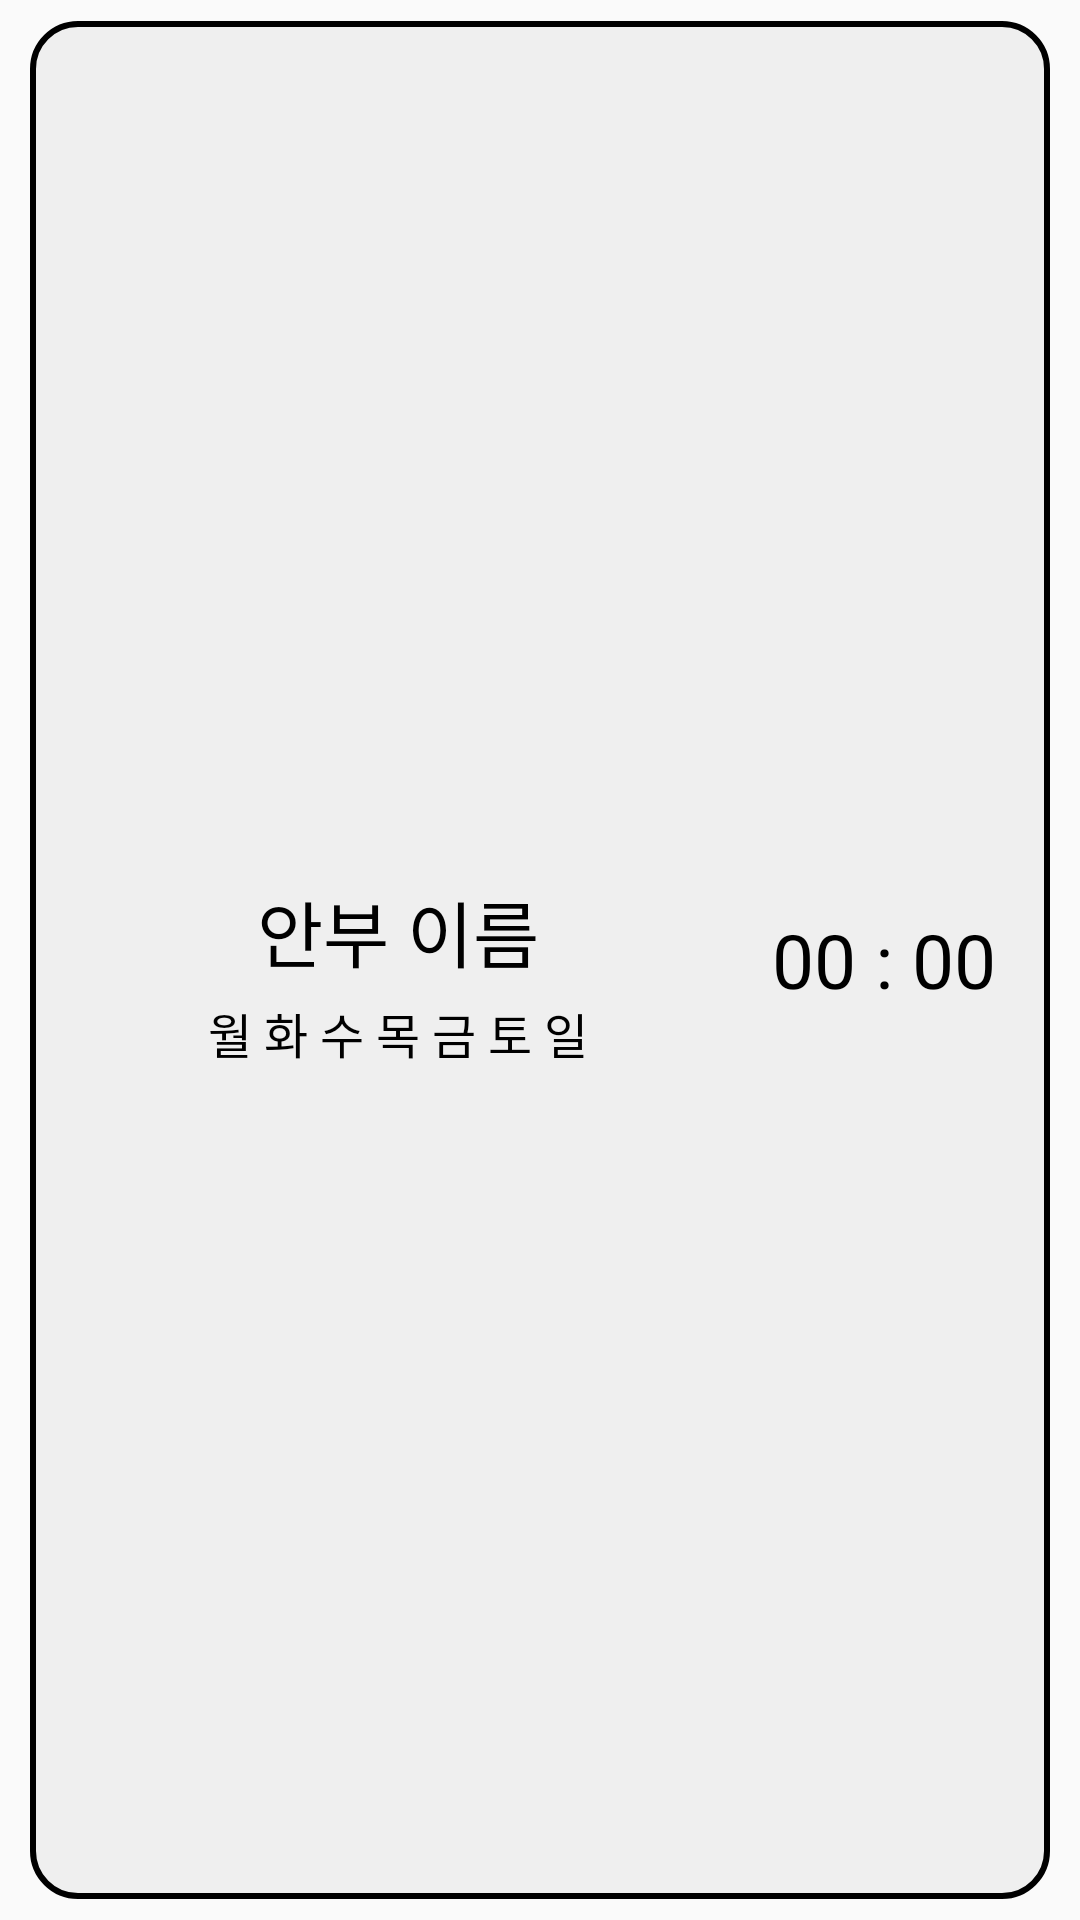

Write the Android layout XML for this screen, with the resource values it uses.
<!-- AndroidManifest.xml: application theme Theme.Relief_post_office -->
<!-- res/layout/ward_safety_item.xml -->
<?xml version="1.0" encoding="utf-8"?>
<androidx.constraintlayout.widget.ConstraintLayout xmlns:android="http://schemas.android.com/apk/res/android"
    xmlns:app="http://schemas.android.com/apk/res-auto"
    xmlns:tools="http://schemas.android.com/tools"
    android:layout_width="match_parent"
    android:layout_height="100dp">

    <androidx.constraintlayout.widget.ConstraintLayout
        android:id="@+id/ward_safety_item_layout"
        android:layout_width="match_parent"
        android:layout_height="match_parent"
        android:layout_marginStart="8dp"
        android:layout_marginEnd="8dp"
        android:layout_marginTop="5dp"
        android:layout_marginBottom="5dp"
        android:background="@drawable/question_item_border"
        app:layout_constraintBottom_toBottomOf="parent"
        app:layout_constraintEnd_toEndOf="parent"
        app:layout_constraintStart_toStartOf="parent"
        app:layout_constraintTop_toTopOf="parent" >

        <TextView
            android:id="@+id/ward_safety_item_name"
            android:layout_width="wrap_content"
            android:layout_height="wrap_content"
            android:text="@string/safety_name"
            android:textSize="24sp"
            android:textColor="@color/black"
            app:layout_constraintBottom_toBottomOf="parent"
            app:layout_constraintStart_toStartOf="parent"
            app:layout_constraintEnd_toStartOf="@id/ward_safety_item_vertical_guide1"
            android:layout_marginBottom="20sp"
            app:layout_constraintTop_toTopOf="parent" />

        <TextView
            android:id="@+id/ward_safety_item_dayOfWeek"
            android:layout_width="wrap_content"
            android:layout_height="wrap_content"
            app:layout_constraintTop_toBottomOf="@id/ward_safety_item_name"
            app:layout_constraintStart_toStartOf="parent"
            app:layout_constraintEnd_toStartOf="@id/ward_safety_item_vertical_guide1"
            android:layout_marginTop="5sp"
            app:layout_constraintEnd_toEndOf="parent
"           android:textColor="@color/black"
            android:text="@string/week"
            android:textSize="16sp" />

        <LinearLayout
            android:layout_width="wrap_content"
            android:layout_height="match_parent"
            android:gravity="center_horizontal|center_vertical"
            android:orientation="vertical"
            app:layout_constraintBottom_toBottomOf="parent"
            app:layout_constraintStart_toStartOf="@id/ward_safety_item_vertical_guide1"
            app:layout_constraintTop_toTopOf="parent">

            <TextView
                android:id="@+id/ward_safety_item_time"
                android:layout_width="wrap_content"
                android:layout_height="wrap_content"
                android:textSize="25sp"
                android:textColor="@color/black"
                android:text="@string/safety_time" />

        </LinearLayout>

        <androidx.constraintlayout.widget.Guideline
            android:id="@+id/ward_safety_item_vertical_guide1"
            android:layout_width="wrap_content"
            android:layout_height="wrap_content"
            android:orientation="vertical"
            app:layout_constraintGuide_percent="0.725" />
    </androidx.constraintlayout.widget.ConstraintLayout>

</androidx.constraintlayout.widget.ConstraintLayout>
<!-- resources referenced by this layout -->
<resources>
  <color name="black">#FF000000</color>
  <!-- drawable question_item_border (drawable) -->
  <?xml version="1.0" encoding="utf-8"?>
  <layer-list xmlns:android="http://schemas.android.com/apk/res/android">
      <item
          android:start="2dp"
          android:end="2dp"
          android:top="2dp"
          android:bottom="2dp">
          <shape android:shape="rectangle">
              <stroke android:width="2dp"
                  android:color="@color/black"/>
              <solid android:color="#EFEFEF"/>
              <corners
                  android:radius="15dp"/>
          </shape>
      </item>
  </layer-list>
  <string name="safety_name">안부 이름</string>
  <string name="safety_time">00 : 00</string>
  <string name="week">월 화 수 목 금 토 일</string>
  <style name="Theme.Relief_post_office" parent="Theme.AppCompat.DayNight">
          
          <item name="colorPrimary">@color/weak_blue</item>
          <item name="colorPrimaryVariant">#fffbf3</item>
          <item name="colorOnPrimary">@color/white</item>
          
          <item name="colorSecondary">@color/teal_200</item>
          <item name="colorSecondaryVariant">@color/teal_700</item>
          <item name="colorOnSecondary">@color/black</item>
          
          <item name="android:statusBarColor" tools:targetApi="l">?attr/colorPrimaryVariant</item>
          
          <item name="windowActionBar">false</item>
          <item name="windowNoTitle">true</item>
          <item name="android:windowLightStatusBar">true</item>
          <item name="fontFamily">@font/jua</item>
          <item name="android:datePickerDialogTheme">@style/MyDatePickerDialogTheme</item>
      </style>
  <color name="weak_blue">#01b7e5</color>
  <color name="white">#FFFFFFFF</color>
  <color name="teal_200">#FF03DAC5</color>
  <color name="teal_700">#FF018786</color>
  <style name="MyDatePickerDialogTheme" parent="android:Theme.Material.Light.Dialog">
          <item name="android:fontFamily">@font/bmjua</item>
          <item name="android:colorAccent">@color/purple_200</item>
          <item name="android:buttonBarNegativeButtonStyle">@style/DatePickerTheme.ButtonBarNegativeButtonStyle</item>
          <item name="android:buttonBarPositiveButtonStyle">@style/DatePickerTheme.ButtonBarPostiveButtonStyle</item>
      </style>
  <color name="purple_200">#FFBB86FC</color>
  <style name="DatePickerTheme.ButtonBarNegativeButtonStyle" parent="Widget.MaterialComponents.Button.TextButton.Dialog">
          <item name="android:textColor">@android:color/darker_gray</item>
      </style>
  <style name="DatePickerTheme.ButtonBarPostiveButtonStyle" parent="Widget.MaterialComponents.Button.TextButton.Dialog">
          <item name="android:textColor">@color/purple_200</item>
      </style>
</resources>
